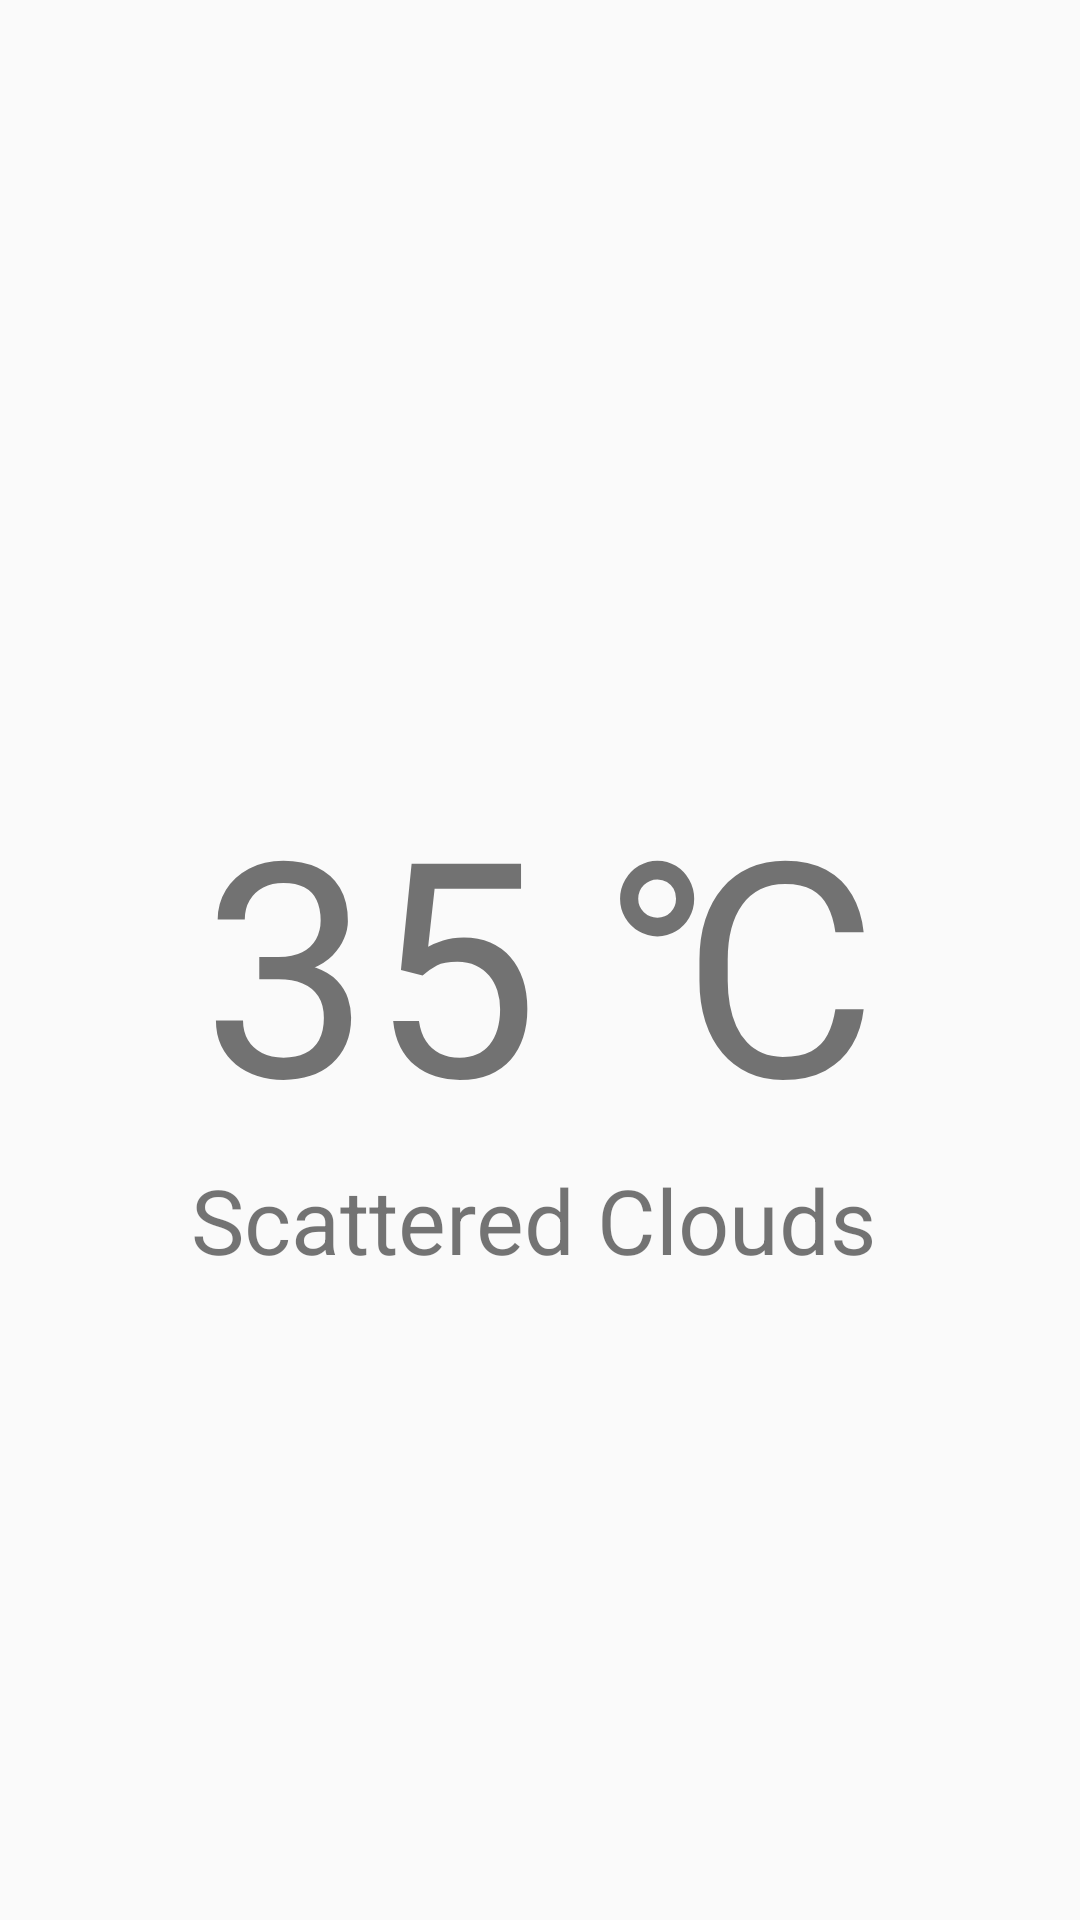

Here is an Android app screen rendered from its layout file. Give the layout XML and the strings, colors and styles it references.
<!-- AndroidManifest.xml: application theme AppTheme -->
<!-- res/layout/activity_main.xml -->
<RelativeLayout xmlns:android="http://schemas.android.com/apk/res/android"
    xmlns:tools="http://schemas.android.com/tools"
    android:layout_width="match_parent"
    android:layout_height="match_parent">

    <include
        android:id="@+id/app_bar"
        layout="@layout/app_bar" />

    <ImageView
        android:id="@+id/weatherIconImageView"
        android:layout_width="90dp"
        android:layout_height="90dp"
        android:layout_alignParentTop="true"
        android:layout_centerHorizontal="true"
        android:layout_marginTop="95dp"
        android:contentDescription="weathericon"
        android:src="@mipmap/ic_launcher" />

    <TextView
        android:id="@+id/degreeTextView"
        android:layout_width="wrap_content"
        android:layout_height="wrap_content"
        android:layout_centerHorizontal="true"
        android:layout_centerVertical="true"
        android:text="@string/main_temp"
        android:textSize="100sp" />

    <TextView
        android:id="@+id/weatherDescriptionTextView"
        android:layout_width="wrap_content"
        android:layout_height="wrap_content"
        android:layout_alignEnd="@+id/degreeTextView"
        android:layout_alignRight="@+id/degreeTextView"
        android:layout_below="@+id/degreeTextView"
        android:text="@string/weather_description"
        android:textSize="@dimen/degree_text_size"
        tools:context=".MainActivity" />


</RelativeLayout>
<!-- res/layout/app_bar.xml (included above) -->
<?xml version="1.0" encoding="utf-8"?>
<android.support.v7.widget.Toolbar xmlns:android="http://schemas.android.com/apk/res/android"
    android:layout_width="match_parent"
    android:layout_height="wrap_content"
    android:background="@color/background_floating_material_light">

</android.support.v7.widget.Toolbar>
<!-- resources referenced by this layout -->
<resources>
  <dimen name="degree_text_size">30sp</dimen>
  <string name="main_temp">35 \u2103</string>
  <string name="weather_description">Scattered Clouds</string>
  <style name="AppTheme" parent="@android:style/Theme.Material.Light">
          
      </style>
</resources>
